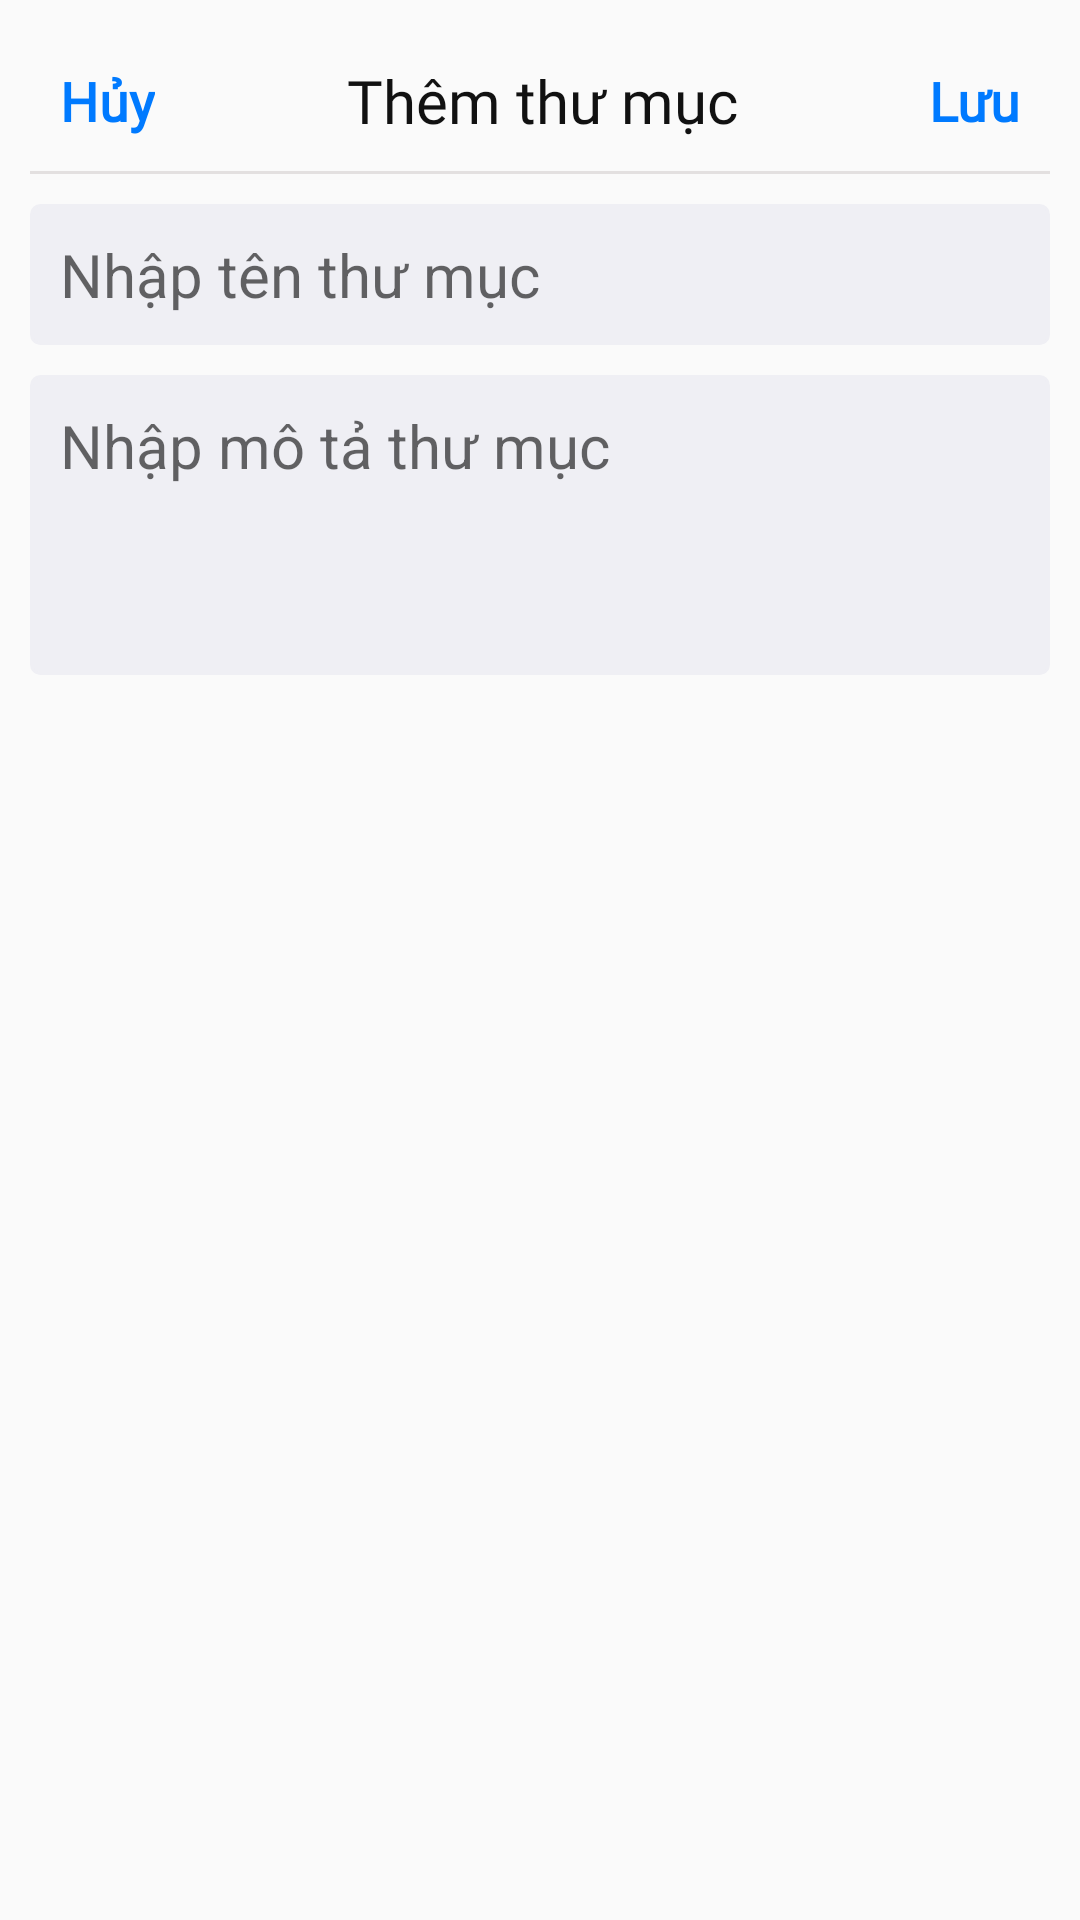

Android layout source for this screen:
<!-- AndroidManifest.xml: application theme Theme.BTVN -->
<!-- res/layout/add_folder.xml -->
<?xml version="1.0" encoding="utf-8"?>
<LinearLayout xmlns:android="http://schemas.android.com/apk/res/android"
    android:layout_width="match_parent"
    android:layout_height="match_parent"
    android:orientation="vertical"
    android:paddingLeft="10dp"
    android:paddingTop="10dp"
    android:paddingRight="10dp">

    <LinearLayout
        android:layout_width="match_parent"
        android:layout_height="wrap_content"
        android:gravity="center"
        android:orientation="horizontal"
        android:padding="10dp">

        <TextView
            android:id="@+id/tv_cancel"
            android:layout_width="wrap_content"
            android:layout_height="wrap_content"
            android:fontFamily="@font/abeezee_regular"
            android:text="Hủy"
            android:textColor="#007AFF"
            android:textSize="18dp"
            android:textStyle="bold" />

        <TextView
            android:layout_width="0dp"

            android:layout_height="wrap_content"
            android:layout_weight="1"
            android:fontFamily="@font/abeezee_regular"
            android:gravity="center"
            android:text="Thêm thư mục"
            android:textColor="#111111"
            android:textSize="20sp" />

        <TextView
            android:id="@+id/tv_save"
            android:layout_width="wrap_content"
            android:layout_height="wrap_content"
            android:fontFamily="@font/abeezee_regular"
            android:text="Lưu"
            android:textColor="#007AFF"
            android:textSize="18sp"
            android:textStyle="bold" />

    </LinearLayout>

    <View
        android:layout_width="match_parent"
        android:layout_height="1dp"
        android:background="@color/color_corner" />

    <EditText
        android:id="@+id/edt_name"
        android:layout_width="match_parent"
        android:layout_height="wrap_content"
        android:layout_marginTop="10dp"
        android:background="@drawable/border"
        android:hint="Nhập tên thư mục"
        android:maxLines="1"
        android:padding="10dp"
        android:textColor="#ACA5A5"
        android:textSize="20sp" />

    <EditText
        android:id="@+id/edt_content"
        android:layout_width="match_parent"
        android:layout_height="100dp"
        android:layout_marginTop="10dp"
        android:background="@drawable/border"
        android:gravity="start"
        android:hint="Nhập mô tả thư mục"
        android:maxLines="3"
        android:paddingStart="10dp"
        android:paddingTop="10dp"
        android:textColor="#ACA5A5"
        android:textSize="20sp" />

</LinearLayout>
<!-- resources referenced by this layout -->
<resources>
  <color name="color_corner">#E3E0E0</color>
  <!-- drawable border (drawable) -->
  <?xml version="1.0" encoding="utf-8"?>
  <shape xmlns:android="http://schemas.android.com/apk/res/android"
      android:shape="rectangle">
      <solid
          android:color="#EFEFF4" >
      </solid>
  
      
      <stroke
          android:width="1dp"
          android:color="#EFEFF4" >
      </stroke>
  
      
      <padding
          android:left="5dp"
          android:top="5dp"
          android:right="5dp"
          android:bottom="5dp" >
      </padding>
      <corners android:radius="3dp"></corners>
  </shape>
  <style name="Theme.BTVN" parent="Theme.AppCompat.DayNight.NoActionBar">
          
          <item name="colorPrimary">@color/purple_500</item>
          <item name="colorPrimaryVariant">@color/purple_700</item>
          <item name="colorOnPrimary">@color/white</item>
          
          <item name="colorSecondary">@color/teal_200</item>
          <item name="colorSecondaryVariant">@color/teal_700</item>
          <item name="colorOnSecondary">@color/black</item>
          
          <item name="android:statusBarColor" tools:targetApi="l">?attr/colorPrimaryVariant</item>
          
      </style>
  <color name="purple_500">#FF6200EE</color>
  <color name="purple_700">#FF3700B3</color>
  <color name="white">#FFFFFFFF</color>
  <color name="teal_200">#FF03DAC5</color>
  <color name="teal_700">#FF018786</color>
  <color name="black">#FF000000</color>
</resources>
